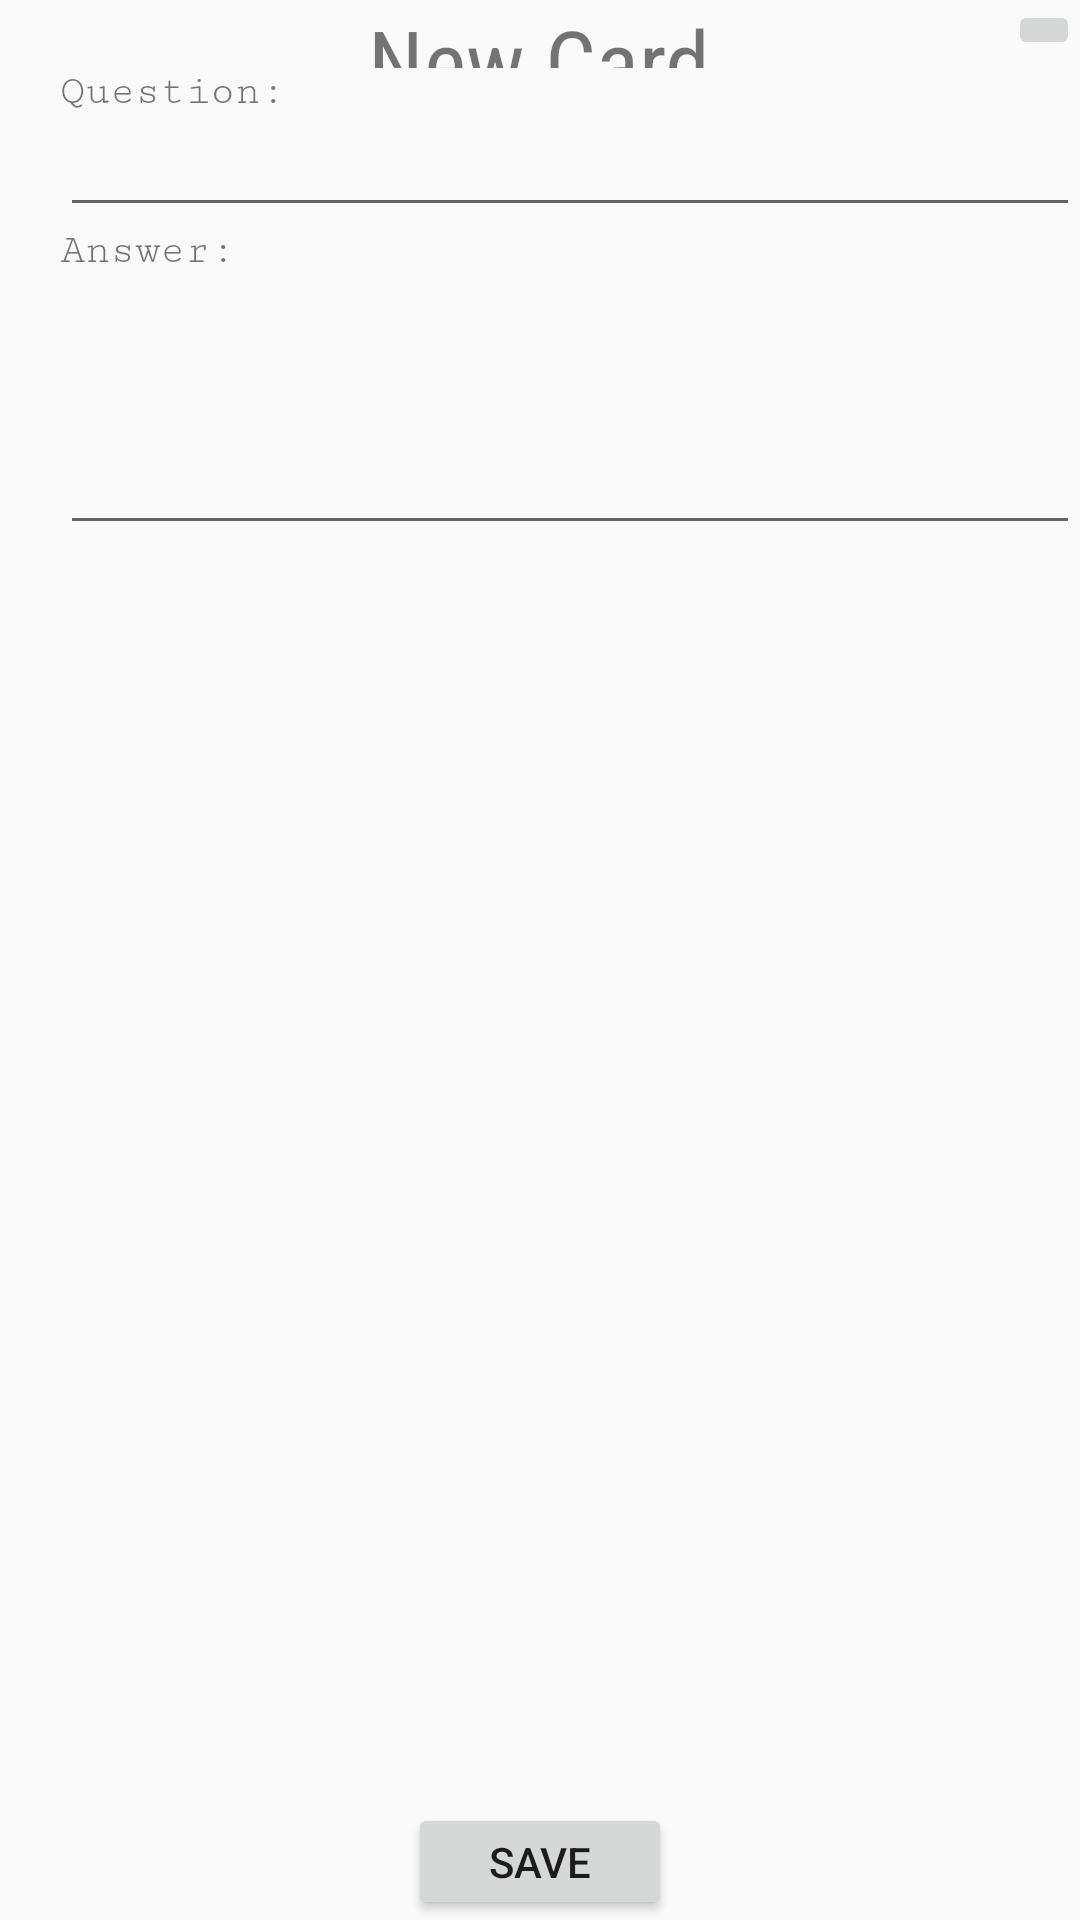

Layout XML and referenced resources for this Android screen:
<!-- AndroidManifest.xml: application theme AppTheme -->
<!-- res/layout/dialog_add_new_card.xml -->
<?xml version="1.0" encoding="utf-8"?>
<LinearLayout xmlns:android="http://schemas.android.com/apk/res/android"
              xmlns:app="http://schemas.android.com/apk/res-auto"
              android:orientation="vertical"
              android:layout_width="match_parent"
              android:layout_height="wrap_content"
              android:layout_weight="10"
                android:id="@+id/add_new_card_container">
        <RelativeLayout
                android:layout_width="match_parent"
                android:layout_height="wrap_content"
                android:layout_weight="2">



                <TextView
                        android:text="@string/lb_new_card"
                        android:layout_width="wrap_content"
                        android:layout_height="wrap_content"
                        android:layout_centerInParent="true"
                        android:fontFamily="sans-serif-condensed"
                        android:textSize="30sp"/>
                <ImageButton
                    android:layout_width="wrap_content"
                    android:layout_height="wrap_content"
                    app:srcCompat="@drawable/ic_backspace"
                    android:layout_alignParentRight="true"
                    android:layout_alignParentEnd="true"
                    android:id="@+id/bt_dismiss"/>

        </RelativeLayout>
        <RelativeLayout
                android:layout_width="match_parent"
                android:layout_height="match_parent"
                android:layout_weight="7">
            <TextView
                    style="@style/label_add_new_card"
                    android:text="@string/lb_question"
                    android:id="@+id/textView6"/>

            <EditText
                    android:layout_width="match_parent"
                    android:layout_height="wrap_content"
                    android:inputType="textMultiLine"
                    android:ems="10"
                    android:id="@+id/text_question"
                    android:minLines="1"
                    android:maxLines="5"
                    android:textSize="15sp"
                    android:layout_below="@+id/textView6"
                    android:layout_alignLeft="@+id/textView6"
                    android:layout_alignStart="@+id/textView6"/>

            <TextView
                    style="@style/label_add_new_card"
                    android:text="@string/lb_answer"
                    android:layout_below="@+id/text_question"
                    android:layout_alignLeft="@+id/text_question"
                    android:layout_alignStart="@+id/text_question"
                    android:id="@+id/textView7"/>

            <EditText
                    android:layout_width="match_parent"
                    android:layout_height="wrap_content"
                    android:inputType="textMultiLine"
                    android:ems="10"
                    android:id="@+id/text_answer"
                    android:minLines="4"
                    android:maxLines="8"
                    android:textSize="15sp"
                    android:layout_below="@+id/textView7"
                    android:layout_alignLeft="@+id/textView7"
                    android:layout_alignStart="@+id/textView7"/>
        </RelativeLayout>

        <RelativeLayout
                android:layout_width="match_parent"
                android:layout_height="wrap_content"
                android:layout_weight="1">
            <Button
                    android:id="@+id/bt_save_card"
                    android:text="@string/save"
                    android:layout_width="wrap_content"
                    android:layout_height="wrap_content"
                    android:layout_centerInParent="true"/>
        </RelativeLayout>

</LinearLayout>
<!-- resources referenced by this layout -->
<resources>
  <string name="lb_answer">Answer:</string>
  <string name="lb_new_card">New Card</string>
  <string name="lb_question">Question:</string>
  <string name="save">Save</string>
  <style name="label_add_new_card">
          <item name="android:textSize">14sp</item>
          <item name="android:fontFamily">serif-monospace</item>
          <item name="android:layout_width">wrap_content</item>
          <item name="android:layout_height">wrap_content</item>
          <item name="android:layout_alignParentLeft">true</item>
          <item name="android:layout_alignParentStart">true</item>
          <item name="android:layout_marginLeft">20dp</item>
          <item name="android:layout_marginStart">20dp</item>
      </style>
  <style name="AppTheme" parent="Theme.AppCompat.Light.DarkActionBar">
          
          <item name="colorPrimary">@color/colorPrimary</item>
          <item name="colorPrimaryDark">@color/colorPrimaryDark</item>
          <item name="colorAccent">@color/colorAccent</item>
      </style>
  <!-- not gathered from this repository: default colours our renderer supplied (Android Studio template values) -->
  <color name="colorPrimary">#FF6200EE</color>
  <color name="colorPrimaryDark">#FF3700B3</color>
  <color name="colorAccent">#FF03DAC5</color>
</resources>
